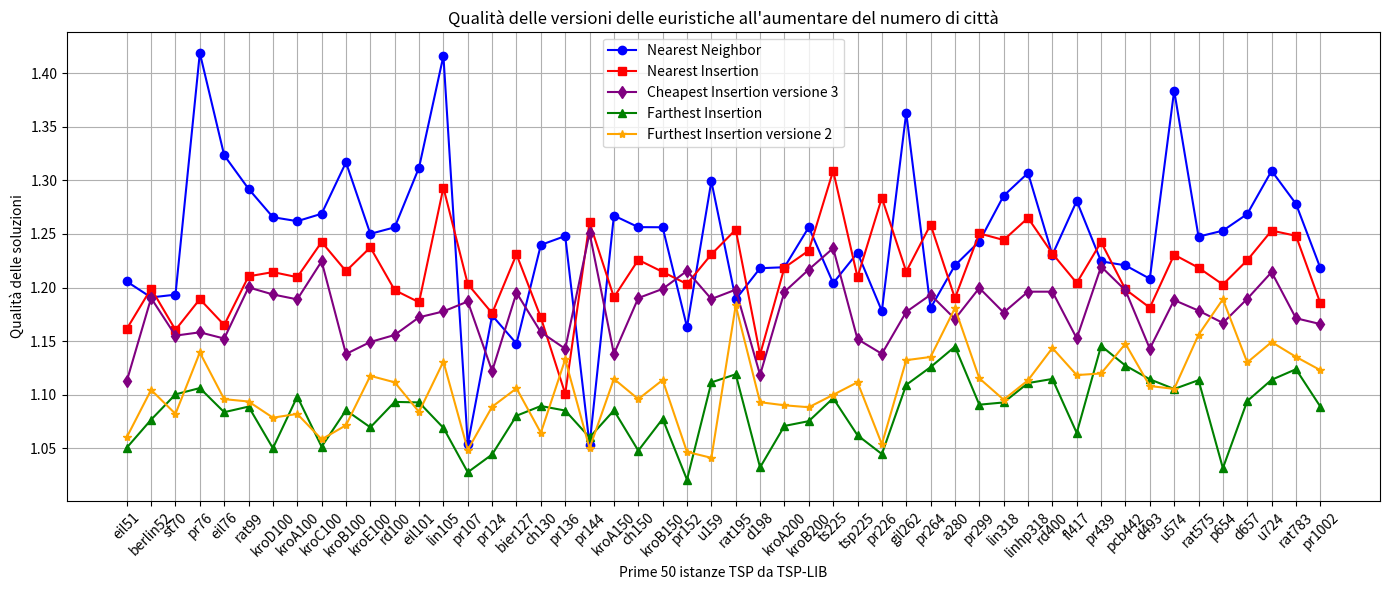

Write the Python code that produced this figure. (Note: this script raises an exception after producing the figure.)
import matplotlib.pyplot as plt
import numpy as np

l = [('eil51', 1), ('berlin52', 1), ('st70', 2), ('pr76', 1), ('eil76', 1), ('rat99', 1), ('kroD100', 3), ('kroA100', 1), ('kroC100', 1), ('kroB100', 1), ('kroE100', 1), ('rd100', 1), ('eil101', 1), ('lin105', 1), ('pr107', 3), ('pr124', 3), ('bier127', 2), ('ch130', 3), ('pr136', 1), ('pr144', 3), ('kroA150', 3), ('ch150', 1), ('kroB150', 3), ('pr152', 1), ('u159', 3), ('rat195', 1), ('d198', 3), ('kroA200', 1), ('kroB200', 3), ('ts225', 2), ('tsp225', 3), ('pr226', 1), ('gil262', 1), ('pr264', 3), ('a280', 1), ('pr299', 2), ('lin318', 3), ('linhp318', 3), ('rd400', 3), ('fl417', 1), ('pr439', 2), ('pcb442', 3), ('d493', 1), ('u574', 3), ('rat575', 3), ('p654', 3), ('d657', 3), ('u724', 3), ('rat783', 3), ('pr1002', 2)]
dF = {'eil51': 3, 'berlin52': 3, 'st70': 3, 'pr76': 3, 'eil76': 5, 'rat99': 3, 'kroD100': 3, 'kroA100': 3, 'kroC100': 3, 'kroB100': 3, 'kroE100': 3, 'rd100': 3, 'eil101': 5, 'lin105': 3, 'pr107': 3, 'pr124': 3, 'bier127': 6, 'ch130': 3, 'pr136': 3, 'pr144': 3, 'kroA150': 5, 'ch150': 4, 'kroB150': 3, 'pr152': 3, 'u159': 3, 'rat195': 5, 'd198': 6, 'kroA200': 5, 'kroB200': 3, 'ts225': 6, 'tsp225': 4, 'pr226': 3, 'gil262': 6, 'pr264': 6, 'a280': 6, 'pr299': 3, 'lin318': 5, 'linhp318': 5, 'rd400': 6, 'fl417': 3, 'pr439': 6, 'pcb442': 6, 'd493': 6, 'u574': 6, 'rat575': 5, 'p654': 3, 'd657': 6, 'u724': 6, 'rat783': 6, 'pr1002': 6}

# Sample data (4 lists)
x = [x[0] for x in l]

#tempi furthest
#y1 = [0.015889644622802734, 0.01678299903869629, 0.04052233695983887, 0.05196857452392578, 0.052030086517333984, 0.11295604705810547, 0.11745643615722656, 0.1173856258392334, 0.11606717109680176, 0.12175297737121582, 0.11857318878173828, 0.1160888671875, 0.12052059173583984, 0.13651323318481445, 0.14479947090148926, 0.24275493621826172, 0.23648476600646973, 0.2720985412597656, 0.29297542572021484, 0.35027003288269043, 0.4164450168609619, 0.39395785331726074, 0.3944408893585205, 0.40618133544921875, 0.4604675769805908, 0.8429973125457764, 0.8739659786224365, 0.9402227401733398, 0.9443252086639404, 1.402324914932251, 1.3877029418945312, 1.324430227279663, 2.071918487548828, 2.1107747554779053, 2.561910629272461, 3.145508289337158, 3.7315282821655273, 3.6506507396698, 7.753272294998169, 8.255279779434204, 9.624694347381592, 10.078534364700317, 14.045663595199585, 21.70427894592285, 22.085318565368652, 32.496612310409546, 32.989309549331665, 44.61341214179993, 55.01998281478882, 118.3375985622406]
#y2 = [0.0041272640228271484, 0.004494190216064453, 0.007910490036010742, 0.009641885757446289, 0.009447574615478516, 0.0168914794921875, 0.015844106674194336, 0.01688694953918457, 0.015974760055541992, 0.01717352867126465, 0.016634225845336914, 0.01623702049255371, 0.017852783203125, 0.01912999153137207, 0.0232236385345459, 0.03344440460205078, 0.029591798782348633, 0.02927398681640625, 0.030600786209106445, 0.04163169860839844, 0.03748202323913574, 0.03779196739196777, 0.038831233978271484, 0.04530954360961914, 0.046402692794799805, 0.0635061264038086, 0.06679439544677734, 0.06939220428466797, 0.06863594055175781, 0.09179472923278809, 0.08814454078674316, 0.21744608879089355, 0.1156928539276123, 0.12142586708068848, 0.13161230087280273, 0.1632702350616455, 0.18095779418945312, 0.17505502700805664, 0.2866983413696289, 0.5067193508148193, 0.3398125171661377, 0.369931697845459, 0.459733247756958, 0.5824069976806641, 0.5810720920562744, 1.2395694255828857, 0.7808420658111572, 0.991283655166626, 1.057124376296997, 1.8154881000518799]
#y3 = [0.0036809444427490234, 0.0035381317138671875, 0.006234884262084961, 0.007723808288574219, 0.007465839385986328, 0.012715339660644531, 0.01234889030456543, 0.01273345947265625, 0.0128173828125, 0.01257014274597168, 0.012409448623657227, 0.01245880126953125, 0.012808561325073242, 0.014446735382080078, 0.01854395866394043, 0.018988609313964844, 0.03310585021972656, 0.02041769027709961, 0.022288084030151367, 0.02481675148010254, 0.027525901794433594, 0.027428388595581055, 0.027124881744384766, 0.027689695358276367, 0.02975606918334961, 0.044165849685668945, 0.04638791084289551, 0.04640507698059082, 0.047301292419433594, 0.05892515182495117, 0.06043291091918945, 0.06356096267700195, 0.07977819442749023, 0.08127808570861816, 0.08965420722961426, 0.10651969909667969, 0.1149759292602539, 0.1136176586151123, 0.18796229362487793, 0.2018275260925293, 0.21665596961975098, 0.23076534271240234, 0.2723841667175293, 0.36951303482055664, 0.37085723876953125, 0.49213624000549316, 0.48387980461120605, 0.5906829833984375, 0.6875379085540771, 1.1474049091339111]
#y4 = [0.004805088043212891, 0.00524592399597168, 0.009714603424072266, 0.010986089706420898, 0.011892318725585938, 0.0186920166015625, 0.019219398498535156, 0.01934981346130371, 0.019347429275512695, 0.019727468490600586, 0.019543170928955078, 0.019356966018676758, 0.03479909896850586, 0.021572351455688477, 0.022363662719726562, 0.030382156372070312, 0.0377962589263916, 0.03406381607055664, 0.051361799240112305, 0.042136192321777344, 0.051180124282836914, 0.04947209358215332, 0.045534610748291016, 0.05751824378967285, 0.05075478553771973, 0.08472061157226562, 0.10626649856567383, 0.09130668640136719, 0.09734487533569336, 0.12644433975219727, 0.1259453296661377, 0.10512113571166992, 0.18057990074157715, 0.18768787384033203, 0.2066636085510254, 0.20658612251281738, 0.25928735733032227, 0.24928927421569824, 0.4184739589691162, 0.3990926742553711, 0.5072042942047119, 0.5291650295257568, 0.6422300338745117, 0.9191949367523193, 0.8582520484924316, 1.0815727710723877, 1.1967365741729736, 1.4611735343933105, 1.7388050556182861, 2.9197380542755127]

y1 = [1.2056572931566267, 1.190787361353645, 1.1933795568055958, 1.418854857220889, 1.3234076071240743, 1.2920931918771916, 1.2656363869026144, 1.261929733636012, 1.2688496847976258, 1.316789833508567, 1.25009912353592, 1.256205519440618, 1.3119909741299596, 1.416145588515563, 1.0536115874091307, 1.173969595394939, 1.1476959981083514, 1.2397717882483772, 1.248066172144398, 1.0531923363936282, 1.2671492599491618, 1.2563660645847547, 1.2562476038128483, 1.16314640830619, 1.2991688786825897, 1.18896141198759, 1.2180456604337535, 1.218959717184756, 1.256296162681431, 1.2041214341807003, 1.232469039085006, 1.1781340342284425, 1.3631063232640674, 1.1808864728013024, 1.220670777407679, 1.2429501291805578, 1.2856260385277645, 1.306895072518646, 1.230505771829469, 1.2807590521365082, 1.2244522054845028, 1.2206870545691801, 1.2082067238522884, 1.3837703550046516, 1.247500122883639, 1.2530816604201624, 1.2686019346459672, 1.3089125240425188, 1.2781138138726136, 1.2183079673193584]
y2 = [1.1613917893885868, 1.1990440437785734, 1.160546165028963, 1.1891813634354544, 1.1650698714454322, 1.2104737657737754, 1.2144221446451886, 1.2096869947424895, 1.2424969286744978, 1.2153293902079993, 1.2374699818175132, 1.1976116136123358, 1.1862614397607991, 1.2932962141717235, 1.203211622993785, 1.1760568818747479, 1.2309580430884657, 1.1720724820032011, 1.1009358396703488, 1.2607776514207754, 1.1909364726907417, 1.2258426281084358, 1.2145975674920813, 1.2033019113542571, 1.2309983660744437, 1.2540603070963696, 1.1374895391025315, 1.2186128452474847, 1.2344962829974404, 1.3089523428910135, 1.2097191662430693, 1.2837136714361994, 1.214848648530604, 1.258776220614421, 1.190007001158312, 1.2505209164042783, 1.2443578764303442, 1.2649441816057791, 1.2317122199928747, 1.2042708823114376, 1.2424015889263547, 1.1982723362653798, 1.1812359964955006, 1.2306364485504377, 1.2185215776810776, 1.2027985368736647, 1.2254678628453537, 1.2531407531899235, 1.2483067104981067, 1.1855192651239008]
y3 = [1.112683468863754, 1.190185325814237, 1.1551599366661183, 1.158242711660278, 1.1524119184306623, 1.2001436912263732, 1.193562290792959, 1.188980631323231, 1.2244811357534133, 1.1380266841259767, 1.1492282174072768, 1.1557761658433652, 1.1722664916873518, 1.177732652019771, 1.1870022432240817, 1.1220152379424537, 1.195167013471817, 1.158380834492642, 1.1428845406814792, 1.2508357433548656, 1.13801047292456, 1.1902041256958746, 1.1987372106042602, 1.2155323318485318, 1.1893028840569109, 1.1980268970952002, 1.118526917200765, 1.1960005104234561, 1.2168424011053973, 1.2367187380188644, 1.1518765855259618, 1.13817442456173, 1.1772859352845626, 1.193278191461003, 1.1707283416198544, 1.199589372460282, 1.1766829349039967, 1.196149644965052, 1.196152748406289, 1.1525978042153149, 1.2195250384179872, 1.1973844588583202, 1.1429863022508049, 1.1883134286439374, 1.1784814568465372, 1.1669674303327757, 1.1894912868237237, 1.2143728054458127, 1.171364771128284, 1.165941456533285]
y4 = [1.1545305199095832, 1.2212028137458104, 1.2133190432690408, 1.1025765557964273, 1.1519397836371805, 1.1879303218896569, 1.1481782534161769, 1.184751354672116, 1.1209852522845747, 1.1997931180186299, 1.161566082978864, 1.1246936736648747, 1.1922703743834997, 1.148654955629068, 1.1768180052603332, 1.1064407982705933, 1.2260974631968613, 1.1650342723499003, 1.179576511796799, 1.112360171963777, 1.192607027394621, 1.2228387556913978, 1.1421118518946576, 1.121922322352301, 1.2340444344805854, 1.2210958425100458, 1.1164503836032085, 1.2287505841112698, 1.1659051944859056, 1.2313724307172669, 1.1802593033159077, 1.1045726994865217, 1.2213241906735037, 1.332606382546097, 1.2297686699235408, 1.200208446629067, 1.2338716316761469, 1.254284455380742, 1.2317002216157078, 1.2411545355684825, 1.1855828413179832, 1.2059058608362656, 1.2142530394970712, 1.2155519904386647, 1.2352443580976904, 1.1449089200307645, 1.2290620329746609, 1.2298836719554174, 1.2553377382583182, 1.250696041570801]
y5 = [1.0603179065300223, 1.1045661864172924, 1.0821386040937384, 1.1394274892532088, 1.0958861987976412, 1.0936880532148594, 1.0786047347664292, 1.0820943613837972, 1.0584262055964064, 1.0715152143905675, 1.1176368852691685, 1.111569048097569, 1.083999020522004, 1.1309281208373865, 1.048619933745982, 1.0888144481856374, 1.105955914893987, 1.0644656400263999, 1.1329979862255712, 1.0500185020372188, 1.1147927159356037, 1.0959364101013003, 1.1137513635510992, 1.0467033254017284, 1.0411329761571841, 1.1833212445646812, 1.0930371288077878, 1.0901506452237673, 1.0883397608355823, 1.0999067120948427, 1.1116539624236554, 1.0538584704267713, 1.1322525950984754, 1.1352513304221925, 1.180781995052009, 1.1153281577107816, 1.0953722718629684, 1.113493801285009, 1.1435852520828864, 1.1183316165051118, 1.119865415673564, 1.1476048927304476, 1.1081278371216159, 1.1054667205080069, 1.1558865758894883, 1.1891127138189919, 1.1301470042073338, 1.1491412731892379, 1.135339021716941, 1.122951102922231]

y1 = [1.2056572931566267, 1.190787361353645, 1.1933795568055958, 1.418854857220889, 1.3234076071240743, 1.2920931918771916, 1.2656363869026144, 1.261929733636012, 1.2688496847976258, 1.316789833508567, 1.25009912353592, 1.256205519440618, 1.3119909741299596, 1.416145588515563, 1.0536115874091307, 1.173969595394939, 1.1476959981083514, 1.2397717882483772, 1.248066172144398, 1.0531923363936282, 1.2671492599491618, 1.2563660645847547, 1.2562476038128483, 1.16314640830619, 1.2991688786825897, 1.18896141198759, 1.2180456604337535, 1.218959717184756, 1.256296162681431, 1.2041214341807003, 1.232469039085006, 1.1781340342284425, 1.3631063232640674, 1.1808864728013024, 1.220670777407679, 1.2429501291805578, 1.2856260385277645, 1.306895072518646, 1.230505771829469, 1.2807590521365082, 1.2244522054845028, 1.2206870545691801, 1.2082067238522884, 1.3837703550046516, 1.247500122883639, 1.2530816604201624, 1.2686019346459672, 1.3089125240425188, 1.2781138138726136, 1.2183079673193584]
y2 = [1.1613917893885868, 1.1990440437785734, 1.160546165028963, 1.1891813634354544, 1.1650698714454322, 1.2104737657737754, 1.2144221446451886, 1.2096869947424895, 1.2424969286744978, 1.2153293902079993, 1.2374699818175132, 1.1976116136123358, 1.1862614397607991, 1.2932962141717235, 1.203211622993785, 1.1760568818747479, 1.2309580430884657, 1.1720724820032011, 1.1009358396703488, 1.2607776514207754, 1.1909364726907417, 1.2258426281084358, 1.2145975674920813, 1.2033019113542571, 1.2309983660744437, 1.2540603070963696, 1.1374895391025315, 1.2186128452474847, 1.2344962829974404, 1.3089523428910135, 1.2097191662430693, 1.2837136714361994, 1.214848648530604, 1.258776220614421, 1.190007001158312, 1.2505209164042783, 1.2443578764303442, 1.2649441816057791, 1.2317122199928747, 1.2042708823114376, 1.2424015889263547, 1.1982723362653798, 1.1812359964955006, 1.2306364485504377, 1.2185215776810776, 1.2027985368736647, 1.2254678628453537, 1.2531407531899235, 1.2483067104981067, 1.1855192651239008]
y3 = [1.112683468863754, 1.190185325814237, 1.1551599366661183, 1.158242711660278, 1.1524119184306623, 1.2001436912263732, 1.193562290792959, 1.188980631323231, 1.2244811357534133, 1.1380266841259767, 1.1492282174072768, 1.1557761658433652, 1.1722664916873518, 1.177732652019771, 1.1870022432240817, 1.1220152379424537, 1.195167013471817, 1.158380834492642, 1.1428845406814792, 1.2508357433548656, 1.13801047292456, 1.1902041256958746, 1.1987372106042602, 1.2155323318485318, 1.1893028840569109, 1.1980268970952002, 1.118526917200765, 1.1960005104234561, 1.2168424011053973, 1.2367187380188644, 1.1518765855259618, 1.13817442456173, 1.1772859352845626, 1.193278191461003, 1.1707283416198544, 1.199589372460282, 1.1766829349039967, 1.196149644965052, 1.196152748406289, 1.1525978042153149, 1.2195250384179872, 1.1973844588583202, 1.1429863022508049, 1.1883134286439374, 1.1784814568465372, 1.1669674303327757, 1.1894912868237237, 1.2143728054458127, 1.171364771128284, 1.165941456533285]
y4 = [1.0505692872074373, 1.0767215597803452, 1.1003652966004678, 1.106231239589511, 1.0837205249894646, 1.0889342956093075, 1.050130802897887, 1.098315829652185, 1.0515104236276742, 1.0855261631773985, 1.0695852760033304, 1.0933135147829904, 1.092841390501525, 1.0690858177569862, 1.0276701675013953, 1.0443006952926706, 1.0804243809233036, 1.089473503716308, 1.0852557244865988, 1.0601741640445541, 1.0853954795919718, 1.0478278855559289, 1.0775268519429975, 1.020729118764471, 1.11148946341168, 1.1191024353970411, 1.0322301559592288, 1.0708965030745905, 1.075369476098387, 1.0967625864891468, 1.0621808935394155, 1.0446654841200733, 1.1092056326334307, 1.125813338823919, 1.1448756173118515, 1.0907206799198894, 1.0928156665524842, 1.1108949002185113, 1.114737252042799, 1.0643453924475699, 1.1455744176378402, 1.1271978461955947, 1.1144034860470051, 1.105366856068652, 1.1136161862909497, 1.0315366783146889, 1.0941300996665613, 1.1139441159295627, 1.1238078390467445, 1.0889433991592081]
y5 = [1.0603179065300223, 1.1045661864172924, 1.0821386040937384, 1.1394274892532088, 1.0958861987976412, 1.0936880532148594, 1.0786047347664292, 1.0820943613837972, 1.0584262055964064, 1.0715152143905675, 1.1176368852691685, 1.111569048097569, 1.083999020522004, 1.1309281208373865, 1.048619933745982, 1.0888144481856374, 1.105955914893987, 1.0644656400263999, 1.1329979862255712, 1.0500185020372188, 1.1147927159356037, 1.0959364101013003, 1.1137513635510992, 1.0467033254017284, 1.0411329761571841, 1.1833212445646812, 1.0930371288077878, 1.0901506452237673, 1.0883397608355823, 1.0999067120948427, 1.1116539624236554, 1.0538584704267713, 1.1322525950984754, 1.1352513304221925, 1.180781995052009, 1.1153281577107816, 1.0953722718629684, 1.113493801285009, 1.1435852520828864, 1.1183316165051118, 1.119865415673564, 1.1476048927304476, 1.1081278371216159, 1.1054667205080069, 1.1558865758894883, 1.1891127138189919, 1.1301470042073338, 1.1491412731892379, 1.135339021716941, 1.122951102922231]

# qualità Furthest

# Plotting each list with different color and marker
plt.figure(figsize=(14, 6))

plt.plot(x, y1, marker='o', color='blue', label='Nearest Neighbor')
plt.plot(x, y2, marker='s', color='red', label='Nearest Insertion')
plt.plot(x, y3, marker='d', color='purple', label='Cheapest Insertion versione 3')
plt.plot(x, y4, marker='^', color='green', label='Farthest Insertion')
plt.plot(x, y5, marker='*', color='orange', label='Furthest Insertion versione 2')

plt.xticks(rotation=45)
plt.xlabel('Prime 50 istanze TSP da TSP-LIB')
plt.ylabel('Qualità delle soluzioni')
#plt.yscale('log')
plt.title('Qualità delle versioni delle euristiche all\'aumentare del numero di città')
plt.legend()  # Show legend based on labels

plt.grid(True)
plt.tight_layout()
plt.savefig("/home/<user>/Desktop/Furthest-insertion/Grafici/7.png")
plt.show()


